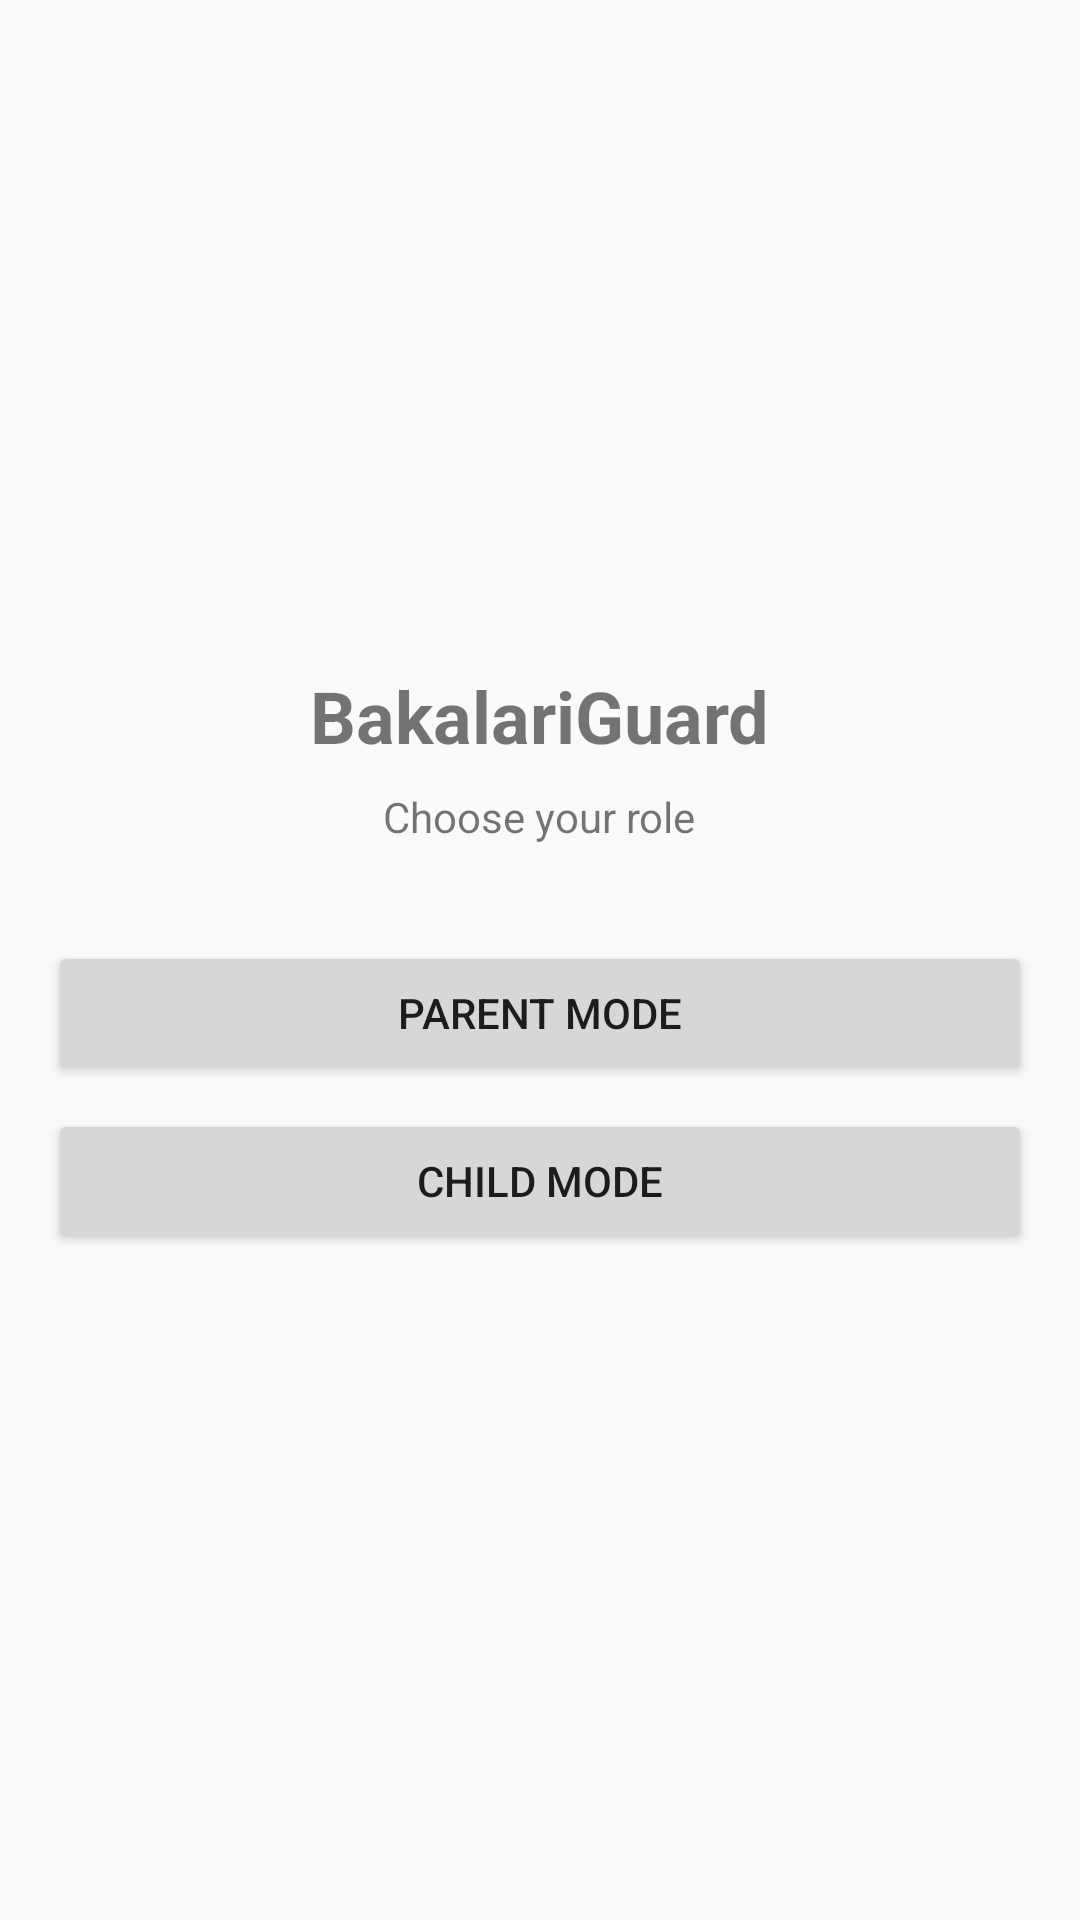

Here is an Android app screen rendered from its layout file. Give the layout XML and the strings, colors and styles it references.
<!-- AndroidManifest.xml: application theme Theme.BakalariGuard -->
<!-- res/layout/activity_main.xml -->
<?xml version="1.0" encoding="utf-8"?>
<LinearLayout xmlns:android="http://schemas.android.com/apk/res/android"
    android:layout_width="match_parent"
    android:layout_height="match_parent"
    android:gravity="center"
    android:orientation="vertical"
    android:padding="16dp">

    <TextView
        android:id="@+id/title"
        android:layout_width="wrap_content"
        android:layout_height="wrap_content"
        android:text="BakalariGuard"
        android:textSize="24sp"
        android:textStyle="bold" />

    <TextView
        android:layout_width="wrap_content"
        android:layout_height="wrap_content"
        android:layout_marginTop="8dp"
        android:text="Choose your role" />

    <Button
        android:id="@+id/btn_parent_mode"
        android:layout_width="match_parent"
        android:layout_height="wrap_content"
        android:layout_marginTop="32dp"
        android:text="Parent Mode" />

    <Button
        android:id="@+id/btn_child_mode"
        android:layout_width="match_parent"
        android:layout_height="wrap_content"
        android:layout_marginTop="8dp"
        android:text="Child Mode" />

</LinearLayout>
<!-- resources referenced by this layout -->
<resources>
  <style name="Theme.BakalariGuard" parent="Theme.AppCompat.Light.NoActionBar">
          
          <item name="colorPrimary">@color/purple_500</item>
          <item name="colorPrimaryDark">@color/purple_700</item>
          <item name="colorAccent">@color/teal_200</item>
          
          
          
          <item name="android:statusBarColor">@color/purple_700</item>
      </style>
  <!-- not gathered from this repository: default colours our renderer supplied (Android Studio template values) -->
  <color name="purple_500">#FF6200EE</color>
  <color name="purple_700">#FF3700B3</color>
  <color name="teal_200">#FF03DAC5</color>
</resources>
